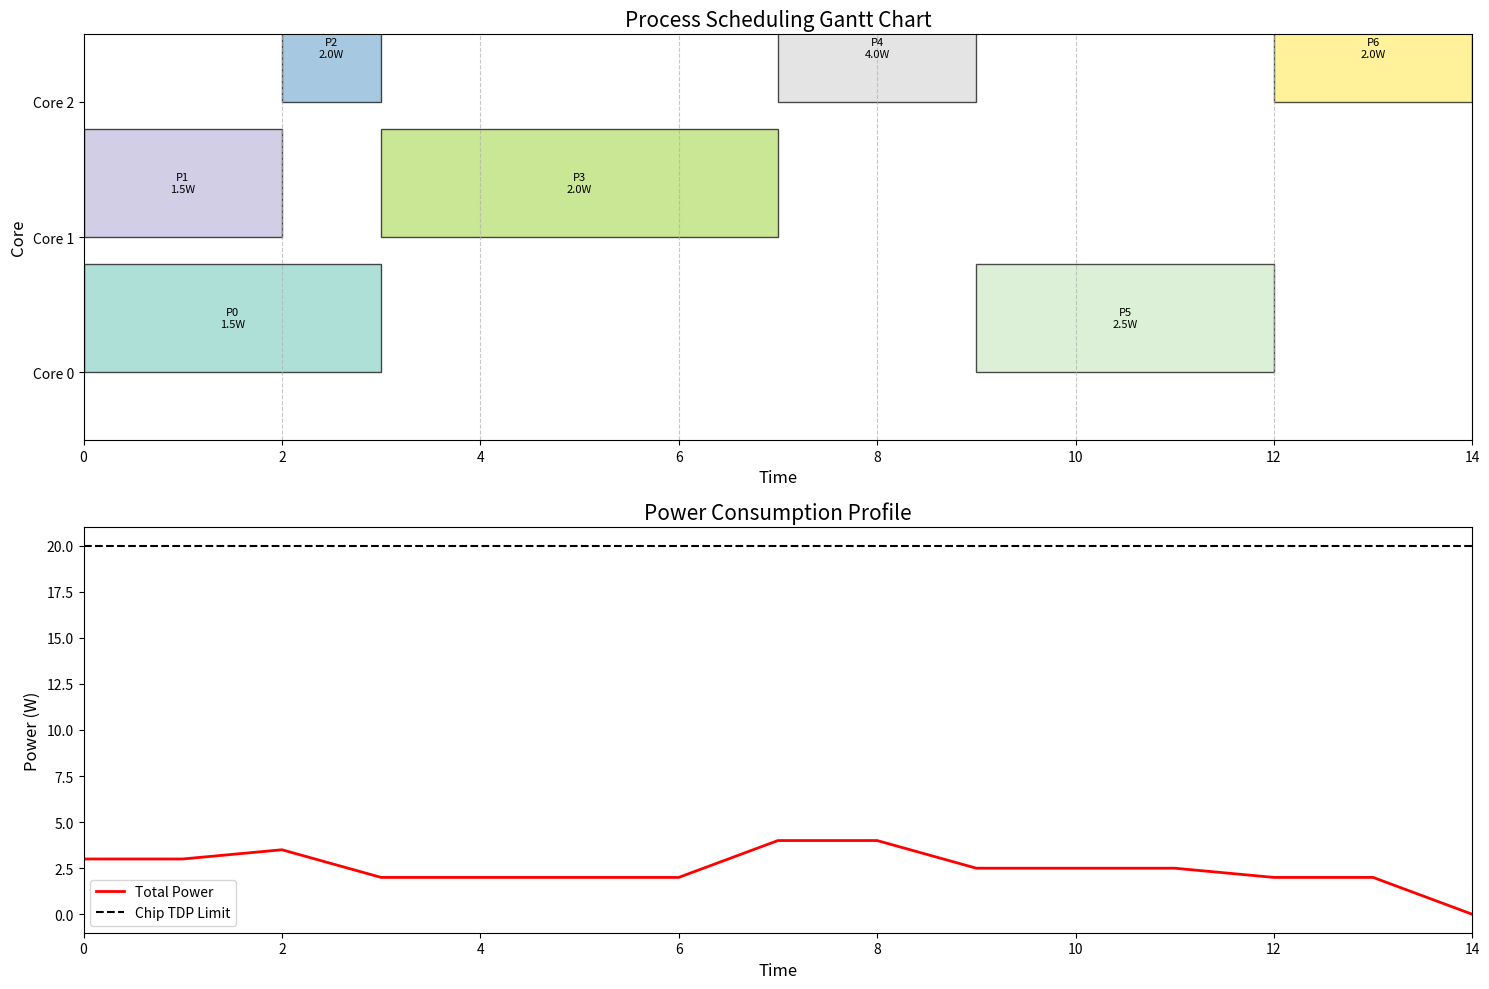

This chart was generated by the following Python code:
import numpy as np
from collections import defaultdict
import matplotlib.pyplot as plt
import matplotlib.patches as patches
import heapq
import math

class ImprovedDAGScheduler:
    def __init__(self, num_processes, num_cores, chip_tdp, core_tdp_limits, 
                 adjacency_matrix, power_exec_matrix, deadline=9, clock=1):
        """
        Enhanced DAG Scheduler with improved scheduling strategies
        
        Args:
            num_processes (int): Number of processes to schedule
            num_cores (int): Number of available cores
            chip_tdp (float): Total chip thermal design power
            core_tdp_limits (np.array): TDP limits for each core
            adjacency_matrix (np.array): Dependency graph
            power_exec_matrix (np.array): Power and execution time for each process on each core
            deadline (int): Maximum scheduling time
            clock (int): Scheduling time increment
        """
        self.num_processes = num_processes
        self.num_cores = num_cores
        self.chip_tdp = chip_tdp
        self.core_tdp_limits = core_tdp_limits
        self.adjacency_matrix = adjacency_matrix
        self.power_exec_matrix = power_exec_matrix
        self.deadline = deadline
        self.clock = clock
        
        # Enhanced tracking mechanisms
        self.core_load = np.zeros(num_cores)
        self.core_power_consumption = np.zeros(num_cores)
        self.process_dependencies = self._build_dependency_graph()
        
        # Initialize scheduling data structures
        self.schedule = [[] for _ in range(num_cores)]
        self.power_profile = np.zeros(self.deadline + 1)
        self.task_earliest_start = np.zeros(num_processes, dtype=int)
    
    def _build_dependency_graph(self):
        """
        Build a comprehensive dependency graph with more detailed tracking
        
        Returns:
            dict: Detailed dependency information for each process
        """
        dependencies = {}
        for process in range(self.num_processes):
            # Direct predecessors
            predecessors = np.where(self.adjacency_matrix[:, process] == 1)[0].tolist()
            
            # All upstream dependencies (transitive closure)
            upstream = set()
            stack = predecessors.copy()
            while stack:
                current = stack.pop()
                if current not in upstream:
                    upstream.add(current)
                    stack.extend([p for p in np.where(self.adjacency_matrix[:, current] == 1)[0] 
                                  if p not in upstream])
            
            # Downstream dependencies
            downstream = set()
            stack = np.where(self.adjacency_matrix[process, :] == 1)[0].tolist()
            while stack:
                current = stack.pop()
                if current not in downstream:
                    downstream.add(current)
                    stack.extend([d for d in np.where(self.adjacency_matrix[current, :] == 1)[0] 
                                  if d not in downstream])
            
            dependencies[process] = {
                'direct_predecessors': predecessors,
                'upstream_dependencies': list(upstream),
                'downstream_dependencies': list(downstream)
            }
        
        return dependencies
    
    def _calculate_advanced_priority(self, process):
        """
        Advanced priority calculation considering multiple factors
        
        Args:
            process (int): Process to calculate priority for
        
        Returns:
            float: Comprehensive priority score
        """
        # Dependency complexity factor
        dependency_factor = (
            len(self.process_dependencies[process]['upstream_dependencies']) * 1.5 +
            len(self.process_dependencies[process]['downstream_dependencies']) * 1.2
        )
        
        # Power efficiency factor
        power_efficiency = np.mean([
            1 / (self.power_exec_matrix[core, process, 0] / 
                 self.power_exec_matrix[core, process, 1]) 
            for core in range(self.num_cores)
        ])
        
        # Execution time variability
        exec_time_variance = np.std([
            self.power_exec_matrix[core, process, 1] 
            for core in range(self.num_cores)
        ])
        
        # Combine factors with weighted scoring
        priority = (
            dependency_factor * 2.0 +  # Dependency impact
            power_efficiency * 1.5 +   # Power efficiency
            (1 / (exec_time_variance + 1)) * 1.0  # Consistency bonus
        )
        
        return priority
    
    def _find_optimal_core(self, process, current_time):
        """
        Find the most suitable core for a process
        
        Args:
            process (int): Process to schedule
            current_time (int): Current scheduling time
        
        Returns:
            tuple: (optimal_core, start_time, is_schedulable)
        """
        best_core = -1
        best_start_time = current_time
        best_score = float('-inf')
        
        # Consider minimum start time based on dependencies
        min_start_time = max([
            self.task_earliest_start[dep] 
            for dep in self.process_dependencies[process]['direct_predecessors']
        ], default=current_time)
        
        for core in range(self.num_cores):
            # Check power and TDP constraints
            process_power = self.power_exec_matrix[core, process, 0]
            process_time = int(self.power_exec_matrix[core, process, 1])
            
            if (process_power <= self.core_tdp_limits[core] and 
                min_start_time + process_time <= self.deadline):
                
                # Calculate core suitability score
                load_balance_score = -self.core_load[core]
                power_score = -process_power
                
                # Combined scoring mechanism
                core_score = (
                    load_balance_score * 2.0 +  # Prioritize less loaded cores
                    power_score * 1.5           # Consider power efficiency
                )
                
                if core_score > best_score:
                    best_core = core
                    best_start_time = min_start_time
                    best_score = core_score
        
        # Verify schedulability
        is_schedulable = best_core != -1
        
        return best_core, best_start_time, is_schedulable
    
    def _update_power_and_load(self, core, process, start_time):
        """
        Update core load and power consumption tracking
        
        Args:
            core (int): Target core
            process (int): Scheduled process
            start_time (int): Process start time
        """
        process_time = int(self.power_exec_matrix[core, process, 1])
        process_power = self.power_exec_matrix[core, process, 0]
        
        # Update core-specific tracking
        self.core_load[core] += process_time
        self.core_power_consumption[core] += process_power * process_time
        
        # Global power profile update
        end_time = min(start_time + process_time, len(self.power_profile))
        for t in range(start_time, end_time):
            self.power_profile[t] += process_power
    
    def schedule_dag(self):
        """
        Enhanced DAG scheduling algorithm
        
        Returns:
            dict: Comprehensive scheduling results
        """
        # Sort processes by advanced priority
        processes = sorted(
            range(self.num_processes), 
            key=self._calculate_advanced_priority, 
            reverse=True
        )
        
        current_time = 0
        scheduled_processes = set()
        
        while current_time < self.deadline and len(scheduled_processes) < self.num_processes:
            for process in processes:
                if process in scheduled_processes:
                    continue
                
                # Check if all dependencies are met
                dependencies_met = all(
                    dep in scheduled_processes 
                    for dep in self.process_dependencies[process]['direct_predecessors']
                )
                
                if dependencies_met:
                    # Find optimal core and scheduling time
                    core, start_time, is_schedulable = self._find_optimal_core(process, current_time)
                    
                    if is_schedulable:
                        process_time = int(self.power_exec_matrix[core, process, 1])
                        
                        # Record scheduling information
                        self.schedule[core].append({
                            'process': process,
                            'start_time': start_time,
                            'finish_time': start_time + process_time
                        })
                        
                        # Update tracking
                        self._update_power_and_load(core, process, start_time)
                        scheduled_processes.add(process)
                        self.task_earliest_start[process] = start_time + process_time
            
            current_time += self.clock
        
        # Calculate makespan and performance metrics
        makespan = max(
            max([task['finish_time'] for task in core_schedule] + [0]) 
            for core_schedule in self.schedule
        )
        
        return {
            'schedule': self.schedule,
            'makespan': makespan,
            'power_profile': self.power_profile,
            'core_load': self.core_load,
            'core_power_consumption': self.core_power_consumption
        }
    
    def print_results(self, results):
        """
        Enhanced results printing with additional insights
        
        Args:
            results (dict): Scheduling results
        """
        print("\nEnhanced DAG Scheduling Results:")
        print(f"Total Makespan: {results['makespan']} time units")
        print("\nCore Utilization:")
        for core, load in enumerate(results['core_load']):
            print(f"  Core {core}: Load = {load} | Power Consumption = {results['core_power_consumption'][core]:.2f}")
        
        print("\nDetailed Core Schedules:")
        for core, core_schedule in enumerate(results['schedule']):
            print(f"\nCore {core} Schedule:")
            sorted_tasks = sorted(core_schedule, key=lambda x: x['start_time'])
            for task in sorted_tasks:
                print(f"  Process {task['process']}: "
                      f"Start={task['start_time']}, Finish={task['finish_time']}")
    def visualize_schedule(self, results):
        """
        Create a comprehensive and accurate visualization of the scheduling results
        
        Args:
            results (dict): Scheduling results from schedule_dag()
        """
        plt.figure(figsize=(15, 10))
        
        # Schedule Gantt Chart
        plt.subplot(2, 1, 1)
        plt.title('Process Scheduling Gantt Chart', fontsize=15)
        plt.xlabel('Time', fontsize=12)
        plt.ylabel('Core', fontsize=12)
        
        # Color palette for processes
        colors = plt.cm.Set3(np.linspace(0, 1, self.num_processes))
        
        # Track maximum makespan for x-axis
        max_makespan = results['makespan']
        
        for core_idx, core_schedule in enumerate(results['schedule']):
            # Sort tasks by start time to ensure correct ordering
            sorted_tasks = sorted(core_schedule, key=lambda x: x['start_time'])
            
            for task in sorted_tasks:
                process = task['process']
                start_time = task['start_time']
                duration = task['finish_time'] - task['start_time']
                
                # Determine power for this task
                power = self.power_exec_matrix[core_idx, process, 0]
                
                # Create rectangle with color indicating process
                rect = patches.Rectangle(
                    (start_time, core_idx), 
                    duration, 
                    0.8, 
                    facecolor=colors[process],
                    edgecolor='black',
                    linewidth=1,
                    alpha=0.7
                )
                plt.gca().add_patch(rect)
                
                # Add process label
                plt.text(
                    start_time + duration/2, 
                    core_idx + 0.4, 
                    f'P{process}\n{power:.1f}W', 
                    ha='center', 
                    va='center',
                    fontsize=8
                )
        
        plt.yticks(range(self.num_cores), [f'Core {i}' for i in range(self.num_cores)])
        plt.ylim(-0.5, self.num_cores - 0.5)
        plt.xlim(0, max_makespan)
        plt.grid(axis='x', linestyle='--', alpha=0.7)
        
        # Power Profile
        plt.subplot(2, 1, 2)
        plt.title('Power Consumption Profile', fontsize=15)
        plt.plot(results['power_profile'], label='Total Power', color='red', linewidth=2)
        plt.axhline(y=self.chip_tdp, color='black', linestyle='--', label='Chip TDP Limit')
        plt.xlabel('Time', fontsize=12)
        plt.ylabel('Power (W)', fontsize=12)
        plt.xlim(0, max_makespan)
        plt.legend()
        
        plt.tight_layout()
        plt.show()

def main():
    # Configuration parameters
    NUM_PROCESSES = 7
    NUM_CORES = 3
    CHIP_TDP = 20
    DEADLINE = 15
    CLOCK = 1
    
    # Dependency matrix (same as previous implementation)
    ADJACENCY_MATRIX = np.array([
        [0, 0, 0, 0, 0, 0, 0, 0],  # Process 0 (no dependencies)
        [0, 0, 1, 0, 0, 0, 0, 0],  # Process 1 depends on Process 2
        [0, 0, 0, 1, 0, 0, 0, 0],  # Process 2 depends on Process 3
        [0, 0, 0, 0, 1, 0, 0, 0],  # Process 3 depends on Process 4
        [0, 0, 0, 0, 0, 1, 0, 0],  # Process 4 depends on Process 5
        [0, 0, 0, 0, 0, 0, 1, 0],  # Process 5 depends on Process 6
        [0, 0, 0, 0, 0, 0, 0, 1],  # Process 6 depends on Process 7
        [0, 0, 0, 0, 0, 0, 0, 0]   # Process 7 (no further dependencies)
    ])

    # Power and execution matrix (same as previous implementation)
    POWER_EXEC_MATRIX = np.array([
        # Core 0: [power_consumption, execution_time]
        [
            [1.5,3],
            [2.0,2],
            [2.5,3],
            [3.0,4],
            [4.0,2],
            [2.5,3],
            [2.0,2],
        ],
        # Core 1
        [
            [0.5,3.5],
            [1.5,2.5],
            [1.5,5],
            [2.0,4.5],
            [2.0,3.5],
            [2.5,4],
            [1.5,2],
        ],
        # Core 2
        [
            [1.5,2],
            [2.0,2],
            [2.0,1.5],
            [3.5,2],
            [4.0,2.5],
            [2.5,2.5],
            [2.0,2],
        ],
    ])

    CORE_TDP_LIMITS = np.array([7,8,7])
    
    # Initialize and run scheduler
    scheduler = ImprovedDAGScheduler(
        num_processes=NUM_PROCESSES,
        num_cores=NUM_CORES,
        chip_tdp=CHIP_TDP,
        core_tdp_limits=CORE_TDP_LIMITS,
        adjacency_matrix=ADJACENCY_MATRIX,
        power_exec_matrix=POWER_EXEC_MATRIX,
        deadline=DEADLINE,
        clock=CLOCK
    )
    
    results = scheduler.schedule_dag()
    scheduler.print_results(results)

    scheduler.visualize_schedule(results)

if __name__ == "__main__":
    main()